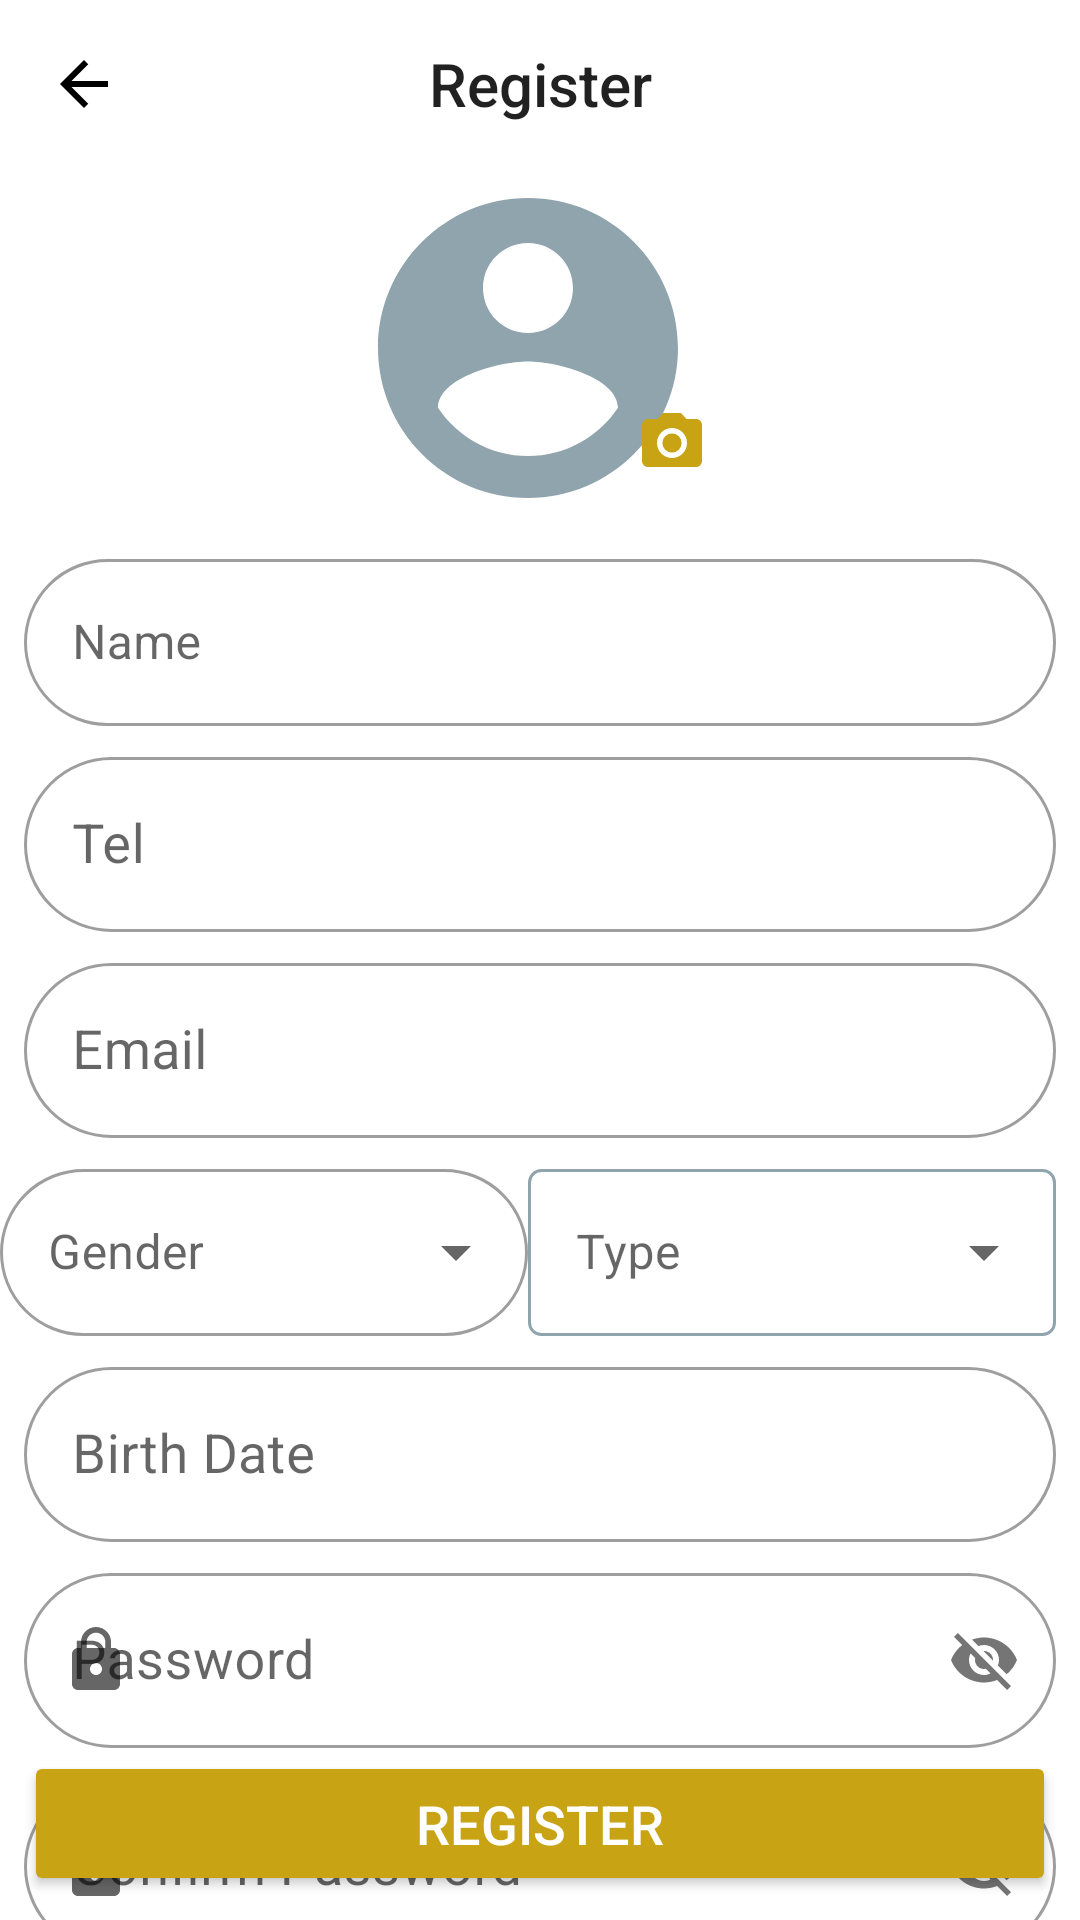

Write the Android layout XML for this screen, with the resource values it uses.
<!-- AndroidManifest.xml: application theme Theme.IPatient -->
<!-- res/layout/register_fragment.xml -->
<?xml version="1.0" encoding="utf-8"?>
<androidx.constraintlayout.widget.ConstraintLayout xmlns:android="http://schemas.android.com/apk/res/android"
    xmlns:app="http://schemas.android.com/apk/res-auto"
    xmlns:tools="http://schemas.android.com/tools"
    android:layout_width="match_parent"
    android:layout_height="match_parent"
    tools:context=".ui.auth.RegisterFragment">

    <com.google.android.material.appbar.AppBarLayout
        android:id="@+id/appBarLayout"
        android:layout_width="0dp"
        android:layout_height="?attr/actionBarSize"
        android:background="@color/white"
        app:layout_constraintEnd_toEndOf="parent"
        app:layout_constraintStart_toStartOf="parent"
        app:layout_constraintTop_toTopOf="parent">

        <androidx.appcompat.widget.Toolbar
            android:id="@+id/toolbar"
            android:layout_width="match_parent"
            android:layout_height="wrap_content"
            app:navigationIcon="@drawable/ic_back">

            <TextView
                android:id="@+id/toolbar_title"
                style="@style/TextAppearance.AppCompat.Widget.ActionBar.Title"
                android:layout_width="wrap_content"
                android:layout_height="wrap_content"
                android:layout_gravity="center"
                android:text="@string/register" />
        </androidx.appcompat.widget.Toolbar>
    </com.google.android.material.appbar.AppBarLayout>

    <androidx.constraintlayout.widget.ConstraintLayout
        android:id="@+id/clProfile"
        android:layout_width="wrap_content"
        android:layout_height="wrap_content"
        app:layout_constraintEnd_toStartOf="@+id/end"
        app:layout_constraintStart_toStartOf="parent"
        app:layout_constraintTop_toBottomOf="@+id/appBarLayout">

        <com.google.android.material.imageview.ShapeableImageView
            android:id="@+id/ivProfile"
            android:layout_width="120dp"
            android:layout_height="120dp"
            android:scaleType="centerCrop"
            android:src="@drawable/ic_profile"
            app:layout_constraintEnd_toEndOf="parent"
            app:layout_constraintStart_toStartOf="parent"
            app:layout_constraintTop_toTopOf="parent" />

        <com.google.android.material.imageview.ShapeableImageView
            android:id="@+id/ivCamera"
            android:layout_width="wrap_content"
            android:layout_height="wrap_content"
            android:src="@drawable/ic_camera"
            app:layout_constraintBottom_toBottomOf="@+id/ivProfile"
            app:layout_constraintEnd_toEndOf="parent"
            app:layout_constraintTop_toTopOf="@+id/ivProfile"
            app:layout_constraintVertical_bias="0.83" />
    </androidx.constraintlayout.widget.ConstraintLayout>


    <com.google.android.material.textfield.TextInputLayout
        android:id="@+id/ilName"
        style="@style/OutlinedRoundedBox"
        android:layout_width="0dp"
        android:layout_height="wrap_content"
        android:layout_marginTop="5dp"
        android:hint="@string/name"
        app:endIconMode="clear_text"
        android:transitionName="transition_username"
        app:layout_constraintEnd_toStartOf="@+id/end"
        app:layout_constraintStart_toStartOf="@+id/start"
        app:layout_constraintTop_toBottomOf="@+id/clProfile">

        <com.google.android.material.textfield.TextInputEditText
            android:id="@+id/et_name"
            android:layout_width="match_parent"
            android:layout_height="match_parent" />
    </com.google.android.material.textfield.TextInputLayout>

    <com.google.android.material.textfield.TextInputLayout
        android:id="@+id/ilTelephone"
        style="@style/OutlinedRoundedBox"
        android:layout_width="0dp"
        android:layout_height="wrap_content"
        android:layout_marginTop="5dp"
        android:hint="@string/telephone"
        app:layout_constraintEnd_toStartOf="@id/end"
        app:layout_constraintStart_toEndOf="@id/start"
        app:layout_constraintTop_toBottomOf="@+id/ilName">

        <com.google.android.material.textfield.TextInputEditText
            android:id="@+id/et_telephone"
            android:layout_width="match_parent"
            android:layout_height="match_parent"
            android:imeOptions="actionNext"
            android:inputType="phone"
            android:lines="1"
            android:textColor="@color/primaryTextColor"
            android:textSize="18sp" />


    </com.google.android.material.textfield.TextInputLayout>

    <com.google.android.material.textfield.TextInputLayout
        android:id="@+id/ilEmail"
        style="@style/OutlinedRoundedBox"
        android:layout_width="0dp"
        android:layout_height="wrap_content"
        android:layout_marginTop="5dp"
        android:hint="@string/email"
        app:layout_constraintEnd_toStartOf="@+id/end"
        app:layout_constraintStart_toEndOf="@+id/start"
        app:layout_constraintTop_toBottomOf="@+id/ilTelephone">

        <com.google.android.material.textfield.TextInputEditText
            android:id="@+id/et_email"
            android:layout_width="match_parent"
            android:layout_height="match_parent"
            android:imeOptions="actionNext"
            android:inputType="textEmailAddress"
            android:lines="1"
            android:textColor="@color/primaryTextColor"
            android:textSize="18sp" />


    </com.google.android.material.textfield.TextInputLayout>

    <com.google.android.material.textfield.TextInputLayout
        android:id="@+id/ilGender"
        style="@style/OutLineDropDown"
        android:layout_width="0dp"
        android:layout_height="wrap_content"
        android:layout_marginTop="5dp"
        android:hint="@string/gender"
        app:layout_constraintEnd_toStartOf="@+id/ilUserType"
        app:layout_constraintHorizontal_bias="0.5"
        app:layout_constraintHorizontal_chainStyle="spread"
        app:layout_constraintStart_toEndOf="@+id/start"
        app:layout_constraintStart_toStartOf="parent"
        app:layout_constraintTop_toBottomOf="@+id/ilEmail">

        <AutoCompleteTextView
            android:id="@+id/acGender"
            android:layout_width="match_parent"
            android:layout_height="match_parent"
            android:editable="false"
            android:imeOptions="actionNext" />


    </com.google.android.material.textfield.TextInputLayout>


    <com.google.android.material.textfield.TextInputLayout
        android:id="@+id/ilUserType"
        style="@style/OutLineDropDown"
        android:layout_width="0dp"
        android:layout_height="wrap_content"
        android:hint="@string/type"
        app:layout_constraintEnd_toEndOf="parent"
        app:layout_constraintEnd_toStartOf="@id/end"
        app:layout_constraintHorizontal_bias="0.5"
        app:layout_constraintStart_toEndOf="@+id/ilGender"
        app:layout_constraintTop_toTopOf="@+id/ilGender">

        <AutoCompleteTextView
            android:id="@+id/acUserType"
            android:layout_width="match_parent"
            android:layout_height="match_parent"
            android:background="@drawable/edit_text_custom"
            android:editable="false"
            android:imeOptions="actionNext"
            tools:layout_editor_absoluteX="17dp"
            tools:layout_editor_absoluteY="512dp" />

    </com.google.android.material.textfield.TextInputLayout>


    <com.google.android.material.textfield.TextInputLayout
        android:id="@+id/ilBirthDate"
        style="@style/OutlinedRoundedBox"
        android:layout_width="0dp"
        android:layout_height="wrap_content"
        android:layout_marginTop="5dp"
        android:hint="@string/birth_date"
        app:layout_constraintEnd_toStartOf="@id/end"
        app:layout_constraintStart_toEndOf="@id/start"
        app:layout_constraintTop_toBottomOf="@id/ilUserType">

        <com.google.android.material.textfield.TextInputEditText
            android:id="@+id/etBirthDate"
            android:layout_width="match_parent"
            android:layout_height="match_parent"
            android:enabled="false"
            android:imeOptions="actionNext"
            android:inputType="text"
            android:lines="1"
            android:textColor="@color/primaryTextColor"
            android:textSize="18sp" />

    </com.google.android.material.textfield.TextInputLayout>

    <com.google.android.material.textfield.TextInputLayout
        android:id="@+id/ti_password"
        style="@style/OutlinedRoundedBox"
        android:layout_width="0dp"
        android:layout_height="wrap_content"
        android:layout_marginTop="5dp"
        android:hint="@string/password"
        android:inputType="textPassword"
        android:transitionName="transition_password"
        app:layout_constraintEnd_toStartOf="@+id/end"
        app:layout_constraintStart_toStartOf="@+id/start"
        app:layout_constraintTop_toBottomOf="@+id/ilBirthDate"
        app:passwordToggleEnabled="true"
        app:startIconDrawable="@drawable/edit_text_password_selector">

        <com.google.android.material.textfield.TextInputEditText
            android:id="@+id/et_password"
            android:layout_width="match_parent"
            android:layout_height="wrap_content"
            android:autofillHints="name"
            android:imeOptions="actionNext"
            android:singleLine="true"
            android:textSize="18sp" />
    </com.google.android.material.textfield.TextInputLayout>


    <com.google.android.material.textfield.TextInputLayout
        android:id="@+id/ti_confirm_password"
        style="@style/OutlinedRoundedBox"
        android:layout_width="0dp"
        android:layout_height="wrap_content"
        android:layout_marginTop="5dp"
        android:hint="@string/confirm_password"
        android:inputType="textPassword"
        app:layout_constraintEnd_toStartOf="@+id/end"
        app:layout_constraintStart_toStartOf="@+id/start"
        app:layout_constraintTop_toBottomOf="@+id/ti_password"
        app:passwordToggleEnabled="true"
        app:startIconDrawable="@drawable/edit_text_password_selector">

        <com.google.android.material.textfield.TextInputEditText
            android:id="@+id/et_confirm_password"
            android:layout_width="match_parent"
            android:layout_height="wrap_content"
            android:autofillHints="name"
            android:imeOptions="actionDone"
            android:singleLine="true"
            android:textSize="18sp" />
    </com.google.android.material.textfield.TextInputLayout>

    <Button
        android:id="@+id/btnRegister"
        android:layout_width="0dp"
        android:layout_height="wrap_content"
        android:layout_margin="8dp"
        android:backgroundTint="@color/secondaryDarkColor"
        android:padding="12dp"
        android:text="@string/register"
        android:textColor="@color/white"
        android:textSize="18sp"
        android:transitionName="transition_action"
        app:layout_constraintBottom_toBottomOf="parent"
        app:layout_constraintEnd_toEndOf="parent"
        app:layout_constraintStart_toStartOf="parent" />

    <androidx.constraintlayout.widget.Guideline
        android:id="@+id/start"
        android:layout_width="wrap_content"
        android:layout_height="match_parent"
        android:orientation="vertical"
        app:layout_constraintGuide_begin="8dp" />


    <androidx.constraintlayout.widget.Guideline
        android:id="@+id/end"
        android:layout_width="wrap_content"
        android:layout_height="wrap_content"
        android:orientation="vertical"
        app:layout_constraintGuide_end="8dp" />


</androidx.constraintlayout.widget.ConstraintLayout>
<!-- resources referenced by this layout -->
<resources>
  <color name="primaryTextColor">#000000</color>
  <color name="secondaryDarkColor">#c8a415</color>
  <color name="white">#ffffff</color>
  <!-- drawable edit_text_password_selector (drawable) -->
  <?xml version="1.0" encoding="utf-8"?>
  <selector xmlns:android="http://schemas.android.com/apk/res/android">
      <item android:drawable="@drawable/ic_password_lock_select" android:state_focused="true" />
      <item android:drawable="@drawable/ic_password_lock" />
  </selector>
  <!-- drawable ic_back (drawable) -->
  <vector xmlns:android="http://schemas.android.com/apk/res/android"
      android:width="24dp"
      android:height="24dp"
      android:viewportWidth="24"
      android:viewportHeight="24"
      android:autoMirrored="true">
    <path
        android:fillColor="@color/primaryTextColor"
        android:pathData="M20,11H7.83l5.59,-5.59L12,4l-8,8 8,8 1.41,-1.41L7.83,13H20v-2z"/>
  </vector>
  <!-- drawable ic_profile (drawable) -->
  <vector xmlns:android="http://schemas.android.com/apk/res/android"
      android:width="24dp"
      android:height="24dp"
      android:viewportWidth="24"
      android:viewportHeight="24"
     >
    <path
        android:fillColor="@color/primaryColor"
        android:pathData="M12,2C6.48,2 2,6.48 2,12s4.48,10 10,10 10,-4.48 10,-10S17.52,2 12,2zM12,5c1.66,0 3,1.34 3,3s-1.34,3 -3,3 -3,-1.34 -3,-3 1.34,-3 3,-3zM12,19.2c-2.5,0 -4.71,-1.28 -6,-3.22 0.03,-1.99 4,-3.08 6,-3.08 1.99,0 5.97,1.09 6,3.08 -1.29,1.94 -3.5,3.22 -6,3.22z"/>
  </vector>
  <string name="birth_date">Birth Date</string>
  <string name="confirm_password">Confirm Password</string>
  <string name="email">Email</string>
  <string name="gender">Gender</string>
  <string name="name">Name</string>
  <string name="password">Password</string>
  <string name="register">Register</string>
  <string name="telephone">Tel</string>
  <string name="type">Type</string>
  <style name="OutLineDropDown" parent="Widget.MaterialComponents.TextInputLayout.OutlinedBox.ExposedDropdownMenu">
          <item name="shapeAppearanceOverlay">
              @style/ShapeAppearanceOverlay.MyApp.TextInputLayout.Rounded
          </item>
      </style>
  <style name="OutlinedRoundedBox" parent="Widget.MaterialComponents.TextInputLayout.OutlinedBox">
          <item name="shapeAppearanceOverlay">
              @style/ShapeAppearanceOverlay.MyApp.TextInputLayout.Rounded
          </item>
      </style>
  <color name="primaryColor">#90a4ae</color>
  <!-- drawable ic_password_lock_select (drawable) -->
  <vector xmlns:android="http://schemas.android.com/apk/res/android"
      android:width="24dp"
      android:height="24dp"
      android:viewportWidth="24"
      android:viewportHeight="24"
      >
    <path
        android:fillColor="@color/secondaryDarkColor"
        android:pathData="M18,8h-1L17,6c0,-2.76 -2.24,-5 -5,-5S7,3.24 7,6v2L6,8c-1.1,0 -2,0.9 -2,2v10c0,1.1 0.9,2 2,2h12c1.1,0 2,-0.9 2,-2L20,10c0,-1.1 -0.9,-2 -2,-2zM12,17c-1.1,0 -2,-0.9 -2,-2s0.9,-2 2,-2 2,0.9 2,2 -0.9,2 -2,2zM15.1,8L8.9,8L8.9,6c0,-1.71 1.39,-3.1 3.1,-3.1 1.71,0 3.1,1.39 3.1,3.1v2z"/>
  </vector>
  <!-- drawable ic_password_lock (drawable) -->
  <vector xmlns:android="http://schemas.android.com/apk/res/android"
      android:width="24dp"
      android:height="24dp"
      android:viewportWidth="24"
      android:viewportHeight="24"
      >
    <path
        android:fillColor="@color/primaryColor"
        android:pathData="M18,8h-1L17,6c0,-2.76 -2.24,-5 -5,-5S7,3.24 7,6v2L6,8c-1.1,0 -2,0.9 -2,2v10c0,1.1 0.9,2 2,2h12c1.1,0 2,-0.9 2,-2L20,10c0,-1.1 -0.9,-2 -2,-2zM12,17c-1.1,0 -2,-0.9 -2,-2s0.9,-2 2,-2 2,0.9 2,2 -0.9,2 -2,2zM15.1,8L8.9,8L8.9,6c0,-1.71 1.39,-3.1 3.1,-3.1 1.71,0 3.1,1.39 3.1,3.1v2z"/>
  </vector>
  <style name="ShapeAppearanceOverlay.MyApp.TextInputLayout.Rounded" parent="">
          <item name="cornerFamily">rounded</item>
          <item name="cornerSize">32dp</item>
      </style>
  <color name="primaryDarkColor">#62757f</color>
  <color name="secondaryColor">#ffd54f</color>
  <color name="secondaryLightColor">#ffff81</color>
</resources>
